Dataset: Machine_Learning (GitHub, imurbi/Machine_Learning). Classes: helipad, no helipad.

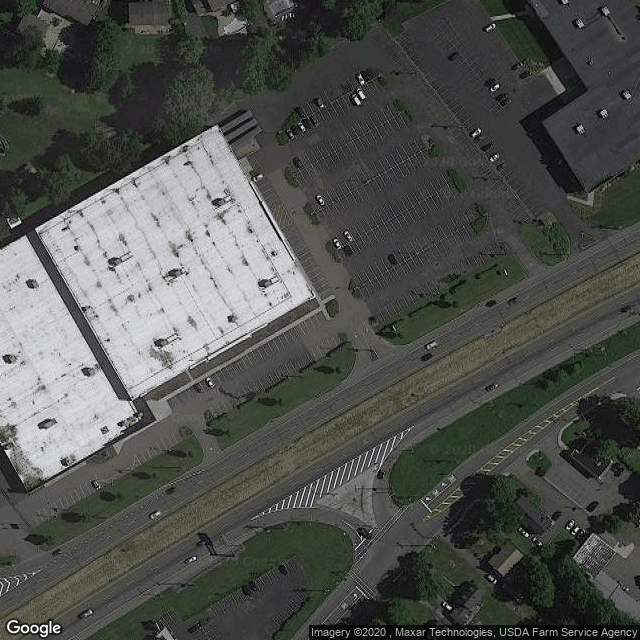
Label: no helipad

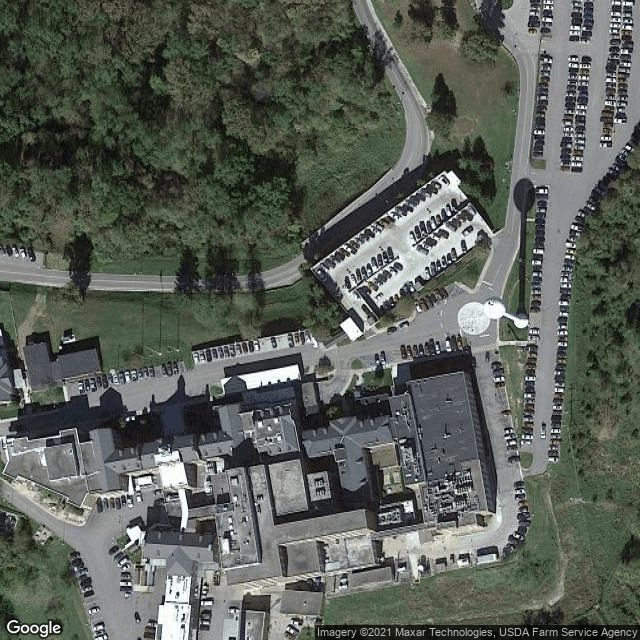
Label: helipad

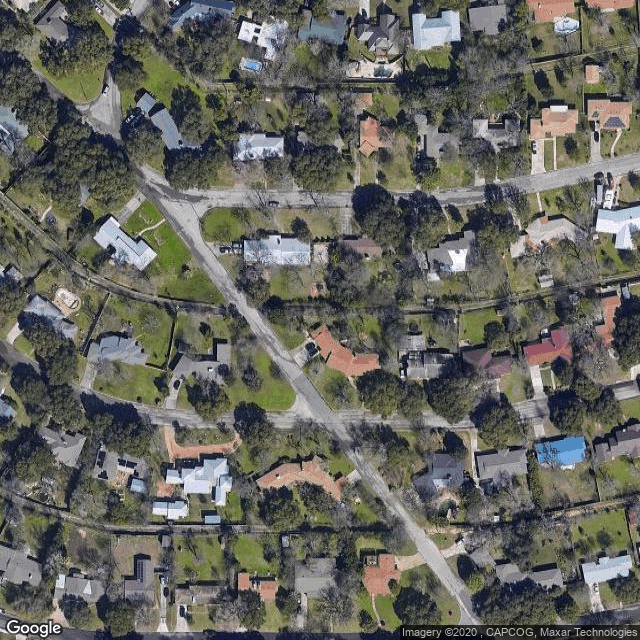
Label: no helipad

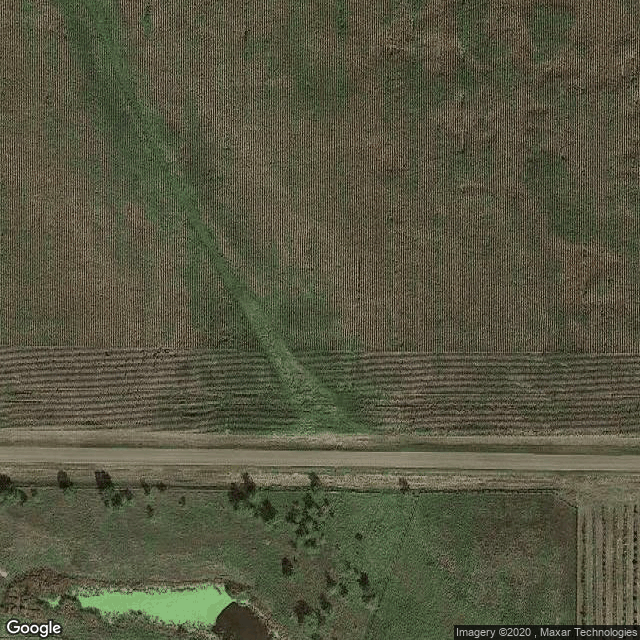
Label: no helipad

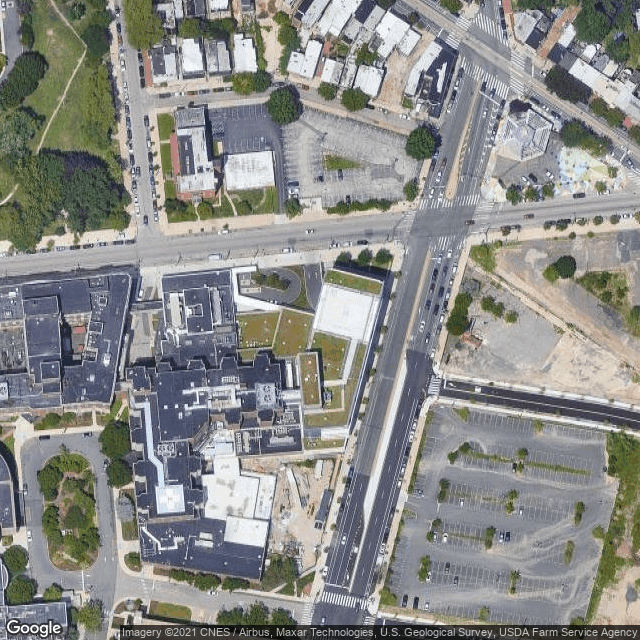
Label: helipad

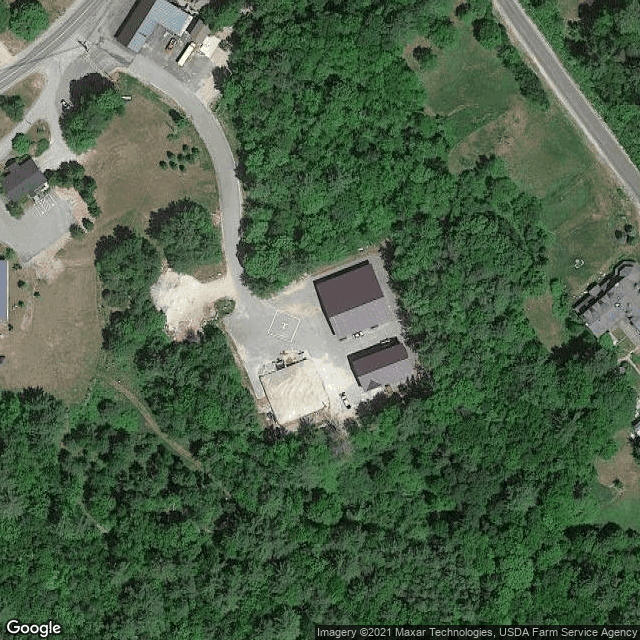
Label: helipad
